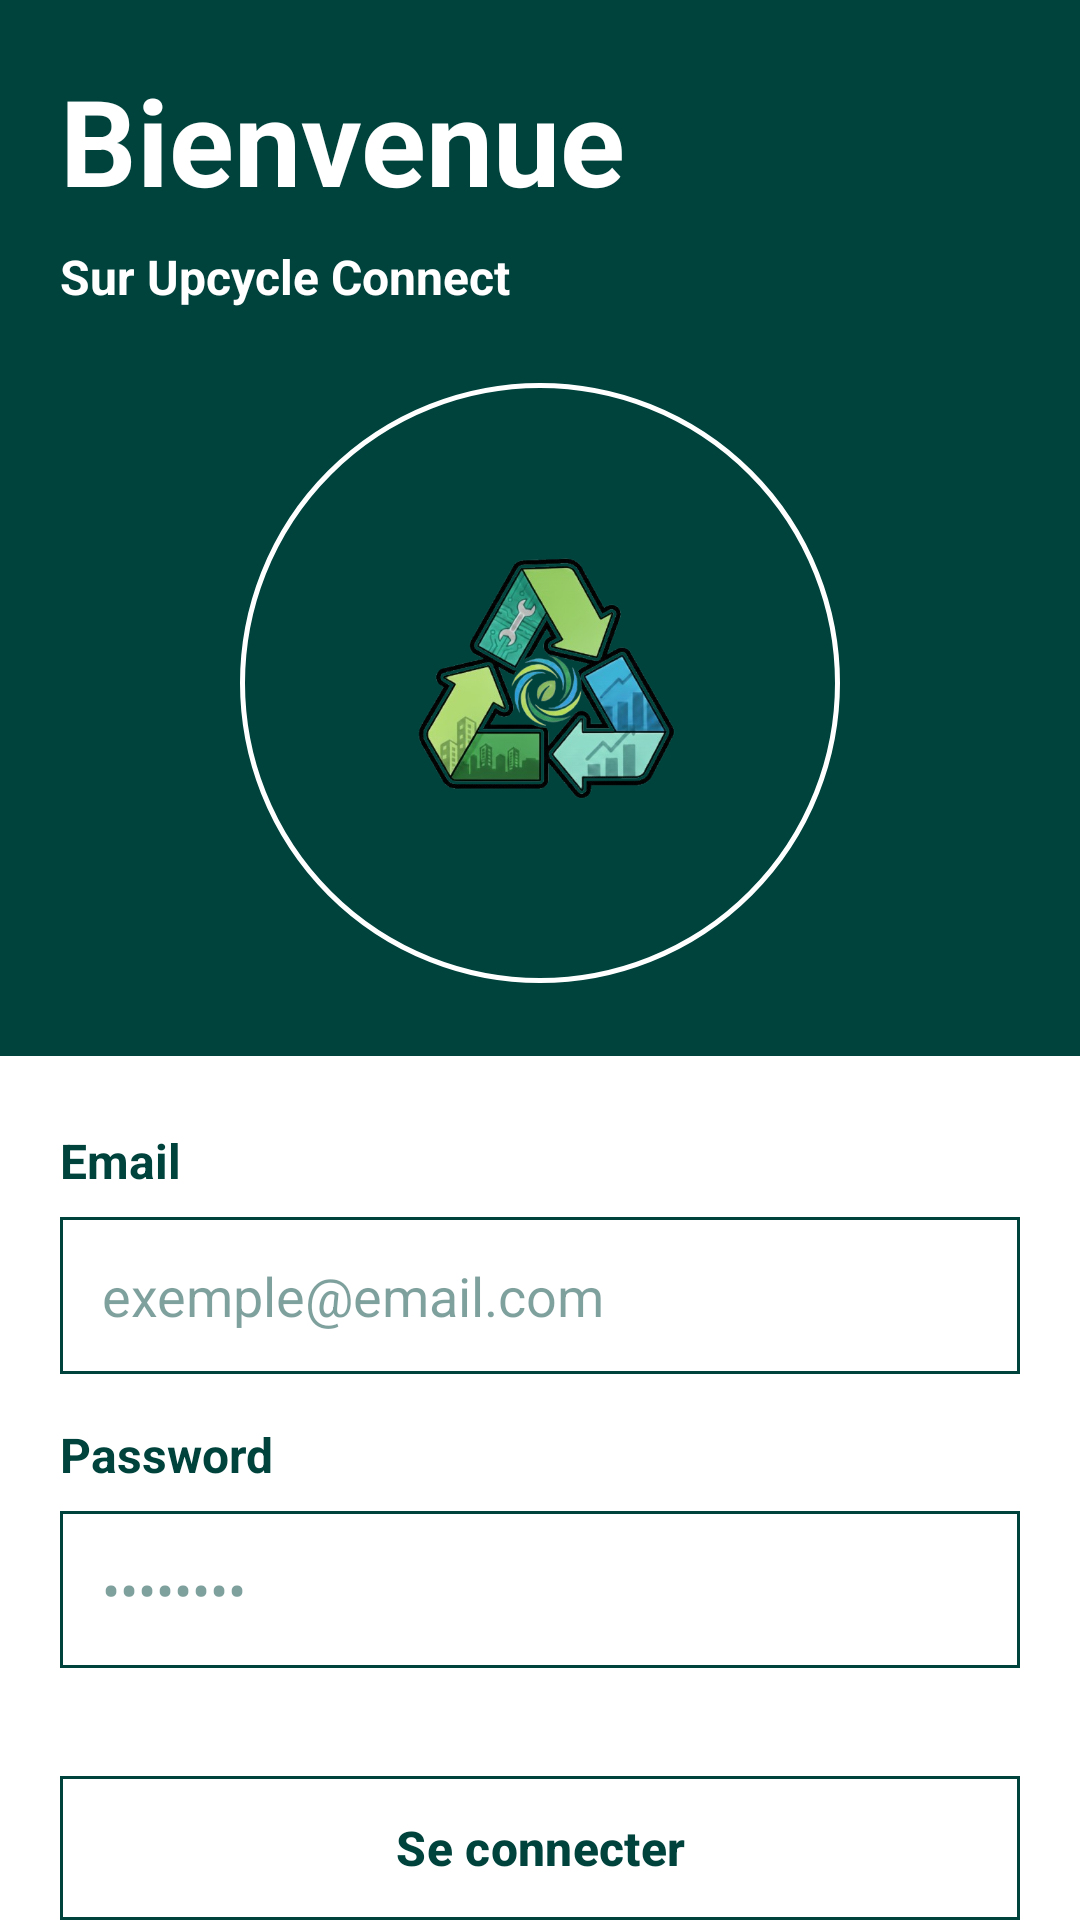

Here is an Android app screen rendered from its layout file. Give the layout XML and the strings, colors and styles it references.
<!-- AndroidManifest.xml: application theme Theme.Android_module1 -->
<!-- res/layout/activity_main.xml -->
<?xml version="1.0" encoding="utf-8"?>
<androidx.constraintlayout.widget.ConstraintLayout xmlns:android="http://schemas.android.com/apk/res/android"
    xmlns:app="http://schemas.android.com/apk/res-auto"
    xmlns:tools="http://schemas.android.com/tools"
    android:id="@+id/main"
    android:layout_width="match_parent"
    android:layout_height="match_parent"
    android:background="@color/white"
    tools:context=".MainActivity">

    
    <androidx.constraintlayout.widget.Guideline
        android:id="@+id/header_guideline"
        android:layout_width="wrap_content"
        android:layout_height="wrap_content"
        android:orientation="horizontal"
        app:layout_constraintGuide_percent="0.55" />

    
    <View
        android:id="@+id/header_bg"
        android:layout_width="0dp"
        android:layout_height="0dp"
        android:background="@color/primary"
        app:layout_constraintBottom_toTopOf="@id/header_guideline"
        app:layout_constraintEnd_toEndOf="parent"
        app:layout_constraintStart_toStartOf="parent"
        app:layout_constraintTop_toTopOf="parent" />

    <TextView
        android:id="@+id/login_title"
        android:layout_width="0dp"
        android:layout_height="wrap_content"
        android:layout_marginStart="20dp"
        android:layout_marginTop="20dp"
        android:layout_marginEnd="20dp"
        android:text="@string/login_title"
        android:textColor="@color/white"
        android:textSize="40sp"
        android:textStyle="bold"
        app:layout_constraintStart_toStartOf="parent"
        app:layout_constraintTop_toTopOf="parent" />

    <TextView
        android:id="@+id/login_subtitle"
        android:layout_width="0dp"
        android:layout_height="wrap_content"
        android:layout_marginStart="20dp"
        android:layout_marginTop="8dp"
        android:layout_marginEnd="20dp"
        android:text="@string/login_subtitle"
        android:textColor="@color/white"
        android:textSize="16sp"
        android:textStyle="bold"
        app:layout_constraintStart_toStartOf="parent"
        app:layout_constraintTop_toBottomOf="@id/login_title" />

    
    <FrameLayout
        android:id="@+id/logo_circle"
        android:layout_width="200dp"
        android:layout_height="200dp"
        android:background="@drawable/bg_login_circle"
        app:layout_constraintBottom_toTopOf="@id/header_guideline"
        app:layout_constraintEnd_toEndOf="parent"
        app:layout_constraintStart_toStartOf="parent"
        app:layout_constraintTop_toBottomOf="@id/login_subtitle">

        <ImageView
            android:layout_width="match_parent"
            android:layout_height="match_parent"
            android:layout_gravity="center"
            android:contentDescription="@string/login_logo_desc"
            android:padding="36dp"
            android:src="@drawable/logo_upcycle" />
    </FrameLayout>

    
    <TextView
        android:id="@+id/email_label"
        android:layout_width="0dp"
        android:layout_height="wrap_content"
        android:layout_marginStart="20dp"
        android:layout_marginTop="24dp"
        android:layout_marginEnd="20dp"
        android:text="@string/login_email_label"
        android:textColor="@color/primary"
        android:textSize="16sp"
        android:textStyle="bold"
        app:layout_constraintEnd_toEndOf="parent"
        app:layout_constraintStart_toStartOf="parent"
        app:layout_constraintTop_toBottomOf="@id/header_guideline" />

    <EditText
        android:id="@+id/email_input"
        android:layout_width="0dp"
        android:layout_height="wrap_content"
        android:layout_marginStart="20dp"
        android:layout_marginTop="8dp"
        android:layout_marginEnd="20dp"
        android:autofillHints="emailAddress"
        android:background="@drawable/bg_input"
        android:hint="@string/login_email_hint"
        android:inputType="textEmailAddress"
        android:minHeight="48dp"
        android:padding="14dp"
        android:textColor="@color/primary"
        android:textColorHint="@color/hint"
        app:layout_constraintEnd_toEndOf="parent"
        app:layout_constraintStart_toStartOf="parent"
        app:layout_constraintTop_toBottomOf="@id/email_label" />

    
    <TextView
        android:id="@+id/password_label"
        android:layout_width="0dp"
        android:layout_height="wrap_content"
        android:layout_marginStart="20dp"
        android:layout_marginTop="16dp"
        android:layout_marginEnd="20dp"
        android:text="@string/login_password_label"
        android:textColor="@color/primary"
        android:textSize="16sp"
        android:textStyle="bold"
        app:layout_constraintEnd_toEndOf="parent"
        app:layout_constraintStart_toStartOf="parent"
        app:layout_constraintTop_toBottomOf="@id/email_input" />

    <EditText
        android:id="@+id/password_input"
        android:layout_width="0dp"
        android:layout_height="wrap_content"
        android:layout_marginStart="20dp"
        android:layout_marginTop="8dp"
        android:layout_marginEnd="20dp"
        android:autofillHints="password"
        android:background="@drawable/bg_input"
        android:hint="@string/login_password_hint"
        android:inputType="textPassword"
        android:minHeight="48dp"
        android:padding="14dp"
        android:textColor="@color/primary"
        android:textColorHint="@color/hint"
        app:layout_constraintEnd_toEndOf="parent"
        app:layout_constraintStart_toStartOf="parent"
        app:layout_constraintTop_toBottomOf="@id/password_label" />

    
    <com.google.android.material.button.MaterialButton
        android:id="@+id/login_submit"
        style="@style/Widget.Material3.Button.OutlinedButton"
        android:layout_width="0dp"
        android:layout_height="56dp"
        android:layout_marginStart="20dp"
        android:layout_marginTop="32dp"
        android:layout_marginEnd="20dp"
        android:text="@string/login_submit"
        android:textColor="@color/primary"
        android:textSize="16sp"
        android:textStyle="bold"
        app:cornerRadius="0dp"
        app:layout_constraintEnd_toEndOf="parent"
        app:layout_constraintStart_toStartOf="parent"
        app:layout_constraintTop_toBottomOf="@id/password_input"
        app:strokeColor="@color/primary"
        app:strokeWidth="1dp" />

</androidx.constraintlayout.widget.ConstraintLayout>
<!-- resources referenced by this layout -->
<resources>
  <color name="hint">#8000433D</color>
  <color name="primary">#00433D</color>
  <color name="white">#FFFFFFFF</color>
  <!-- drawable bg_input (drawable) -->
  <shape xmlns:android="http://schemas.android.com/apk/res/android"
      android:shape="rectangle">
      <solid android:color="@color/white" />
      <stroke
          android:width="1dp"
          android:color="@color/primary" />
  </shape>
  <!-- drawable bg_login_circle (drawable) -->
  <shape xmlns:android="http://schemas.android.com/apk/res/android"
      android:shape="oval">
      <solid android:color="@android:color/transparent" />
      <stroke
          android:width="1.5dp"
          android:color="@color/white" />
  </shape>
  <!-- drawable logo_upcycle: png bitmap (drawable-nodpi, 191844 bytes) -->
  <string name="login_email_hint">exemple@email.com</string>
  <string name="login_email_label">Email</string>
  <string name="login_logo_desc">Logo Upcycle Connect</string>
  <string name="login_password_hint">••••••••</string>
  <string name="login_password_label">Password</string>
  <string name="login_submit">Se connecter</string>
  <string name="login_subtitle">Sur Upcycle Connect</string>
  <string name="login_title">Bienvenue</string>
  <style name="Theme.Android_module1" parent="Base.Theme.Android_module1" />
  <style name="Base.Theme.Android_module1" parent="Theme.Material3.DayNight.NoActionBar">
          
          
      </style>
</resources>
